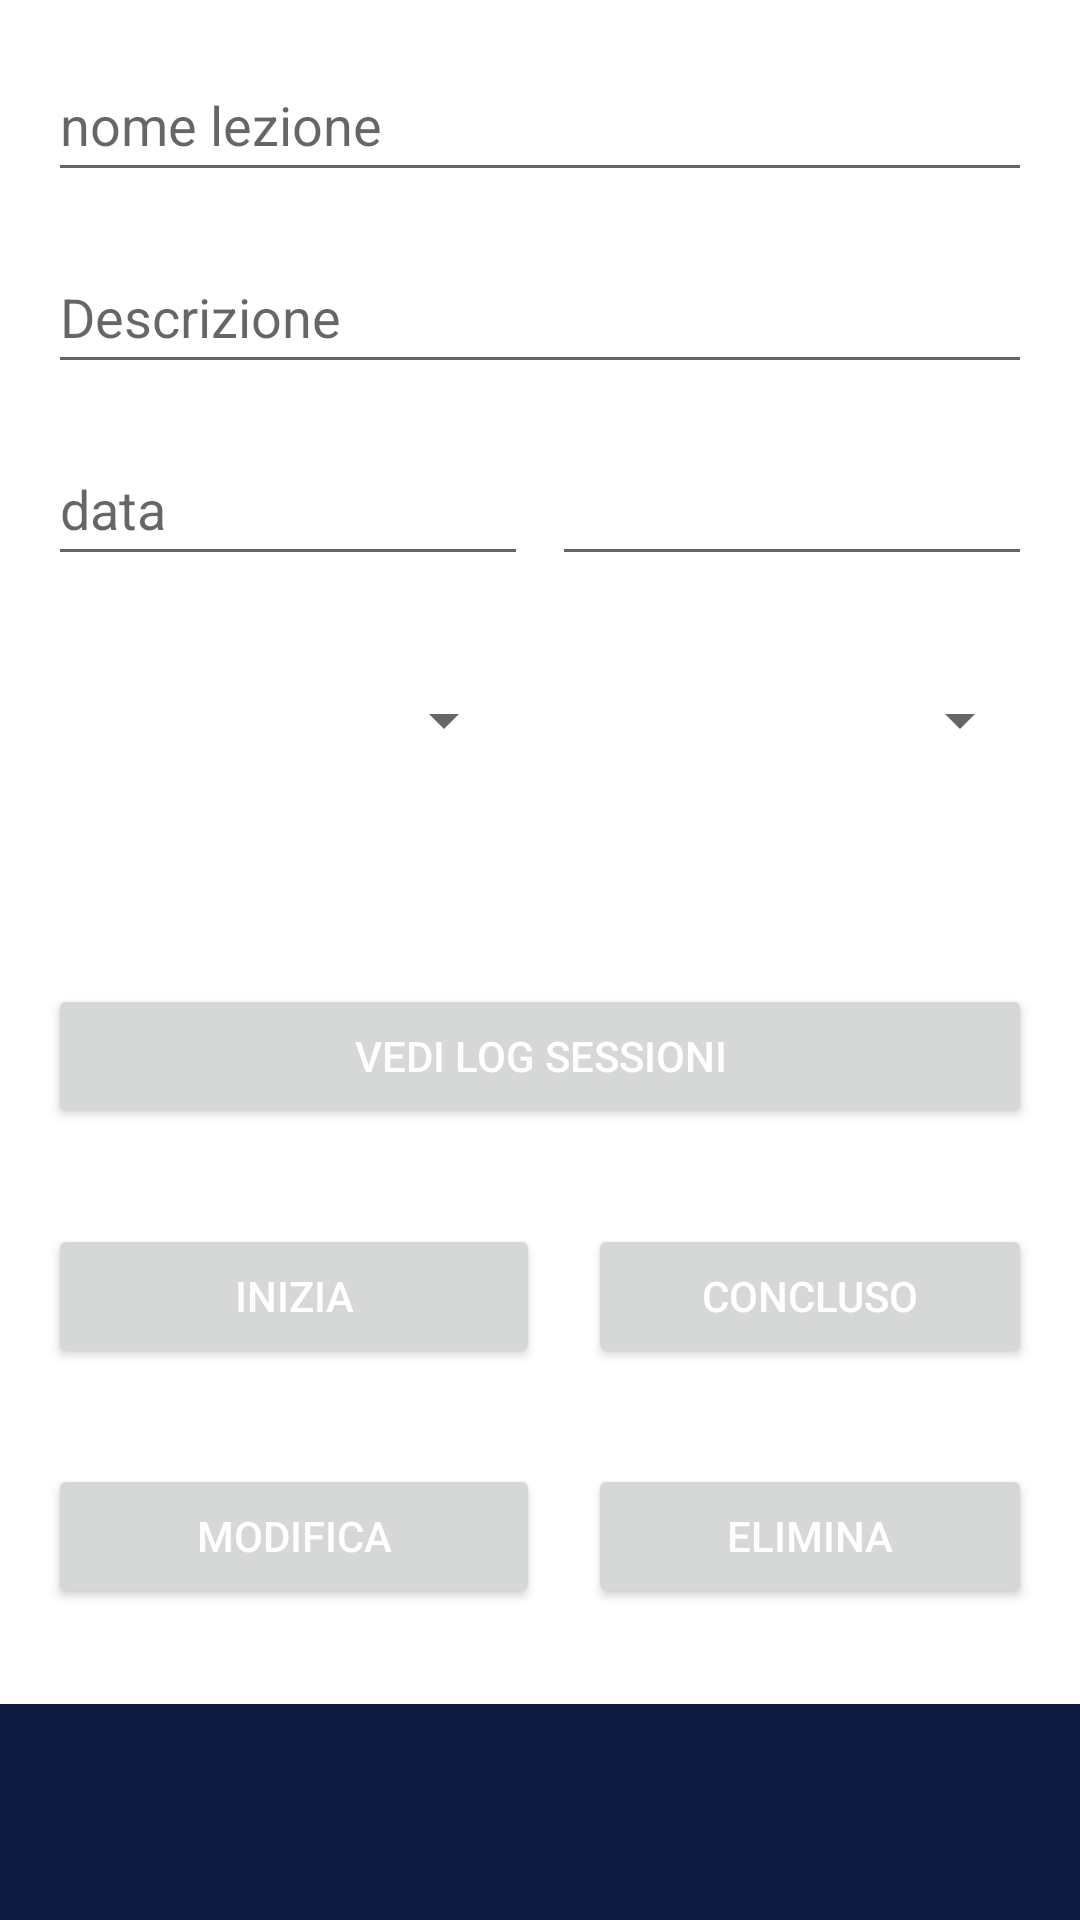

Android layout source for this screen:
<!-- AndroidManifest.xml: application theme Theme.UTutor -->
<!-- res/layout/activity_lesson.xml -->
<?xml version="1.0" encoding="utf-8"?>
<layout xmlns:android="http://schemas.android.com/apk/res/android"
    xmlns:tools="http://schemas.android.com/tools"
    xmlns:app="http://schemas.android.com/apk/res-auto"

    tools:context=".views.LessonController">
    <data>
        <variable
            name="viewModel"
            type="com.example.ututor.viewmodels.LessonViewModel" />
    </data>
    <LinearLayout
        android:layout_width="match_parent"
        android:layout_height="match_parent"
        android:orientation="vertical"
        >

        <EditText
            android:id="@+id/ProjectName"
            android:layout_width="match_parent"
            android:layout_height="wrap_content"
            android:layout_marginStart="16dp"
            android:layout_marginTop="16dp"
            android:layout_marginEnd="16dp"
            android:layout_marginBottom="8dp"
            android:autofillHints=""
            android:focusable="auto"
            android:focusableInTouchMode="true"
            android:hint="@string/nome_lezione"
            android:inputType="textPersonName"
            android:minHeight="48dp"
            android:text="@{viewModel.currentLesson.name}"
            android:textColor="@color/black" />

        <EditText
            android:id="@+id/description"
            android:layout_width="match_parent"
            android:layout_height="wrap_content"
            android:layout_marginStart="16dp"
            android:layout_marginTop="8dp"
            android:layout_marginEnd="16dp"
            android:layout_marginBottom="8dp"
            android:autofillHints=""
            android:focusable="auto"
            android:focusableInTouchMode="true"
            android:hint="Descrizione"
            android:inputType="textPersonName"
            android:minHeight="48dp"
            android:text="@{viewModel.currentLesson.descrizoine}"
            android:textColor="@color/black" />

        <LinearLayout
            android:layout_width="match_parent"
            android:layout_height="wrap_content"
            android:layout_marginStart="16dp"
            android:layout_marginTop="8dp"
            android:layout_marginEnd="16dp"
            android:layout_marginBottom="8dp"
            android:orientation="horizontal">

            <EditText
                android:id="@+id/deadline"
                android:layout_width="match_parent"
                android:layout_height="wrap_content"
                android:layout_marginEnd="4dp"
                android:layout_weight="1"
                android:autofillHints=""
                android:focusable="auto"
                android:focusableInTouchMode="true"
                android:hint="@string/data"
                android:inputType="date"
                android:minHeight="48dp"
                android:textColor="@color/black" />

            <EditText
                android:id="@+id/data"
                android:layout_width="match_parent"
                android:layout_height="wrap_content"
                android:layout_marginStart="4dp"
                android:layout_weight="1"
                android:autofillHints=""
                android:focusable="auto"
                android:focusableInTouchMode="true"
                android:inputType="date"
                android:minHeight="48dp"
                android:textColor="@color/black"
                tools:ignore="SpeakableTextPresentCheck" />
        </LinearLayout>

        <LinearLayout
            android:layout_width="match_parent"
            android:layout_height="wrap_content"
            android:layout_marginStart="16dp"
            android:layout_marginTop="16dp"
            android:layout_marginEnd="16dp"
            android:layout_marginBottom="16dp"
            android:orientation="horizontal">

            <Spinner
                android:id="@+id/stateSpinner"
                android:layout_width="match_parent"
                android:layout_height="wrap_content"
                android:layout_marginEnd="8dp"
                android:layout_weight="1"
                android:addStatesFromChildren="false"
                android:animateLayoutChanges="false"
                android:animationCache="true"
                android:contentDescription="@string/state"
                android:minHeight="48dp"
                android:scrollbarStyle="outsideOverlay"
                android:textColor="@color/black" />

            <Spinner
                android:id="@+id/risorsaSpinner"
                android:layout_width="match_parent"
                android:layout_height="wrap_content"
                android:layout_marginStart="8dp"
                android:layout_weight="1"
                android:addStatesFromChildren="false"
                android:animateLayoutChanges="false"
                android:animationCache="true"
                android:contentDescription="@string/name"
                android:minHeight="48dp"
                android:textColor="@color/black" />
        </LinearLayout>

        <LinearLayout
            android:id="@+id/VisTimer"
            android:layout_width="match_parent"
            android:layout_height="wrap_content"
            android:layout_marginStart="16dp"
            android:layout_marginTop="16dp"
            android:layout_marginEnd="16dp"
            android:layout_marginBottom="16dp"
            android:orientation="vertical">

        </LinearLayout>

        <Button
            android:id="@+id/log_button"
            android:layout_width="match_parent"
            android:layout_height="wrap_content"
            android:layout_marginStart="16dp"
            android:layout_marginTop="16dp"
            android:layout_marginEnd="16dp"
            android:text="@string/vedi_log_sessioni"
            android:textColor="@color/white" />

        <LinearLayout
            android:layout_width="match_parent"
            android:layout_height="wrap_content"
            android:orientation="horizontal">

            <Button
                android:id="@+id/start_button"
                android:layout_width="match_parent"
                android:layout_height="wrap_content"
                android:layout_marginStart="16dp"
                android:layout_marginTop="32dp"
                android:layout_weight="1"
                android:text="@string/inizia"
                android:textColor="@color/white" />

            <Button
                android:id="@+id/done_button"
                android:layout_width="match_parent"
                android:layout_height="wrap_content"
                android:layout_marginStart="16dp"
                android:layout_marginTop="32dp"
                android:layout_marginEnd="16dp"
                android:layout_weight="1"
                android:text="@string/concluso"
                android:textColor="@color/white" />
        </LinearLayout>

        <LinearLayout
            android:layout_width="match_parent"
            android:layout_height="wrap_content"
            android:orientation="horizontal">

            <Button
                android:id="@+id/modify_button"
                android:layout_width="match_parent"
                android:layout_height="wrap_content"
                android:layout_marginStart="16dp"
                android:layout_marginTop="32dp"
                android:layout_weight="1"
                android:text="@string/modifica"
                android:textColor="@color/white"/>

            <Button
                android:id="@+id/delete_button"
                android:layout_width="match_parent"
                android:layout_height="wrap_content"
                android:layout_marginStart="16dp"
                android:layout_marginTop="32dp"
                android:layout_marginEnd="16dp"
                android:layout_weight="1"
                android:text="@string/elimina"
                android:textColor="@color/white" />
        </LinearLayout>

        <TextView
            android:id="@+id/textView2"
            android:layout_width="match_parent"
            android:layout_height="match_parent"
            android:layout_marginTop="32dp"
            android:background="@color/blu_dark" />

    </LinearLayout>

</layout>
<!-- resources referenced by this layout -->
<resources>
  <color name="black">#FF000000</color>
  <color name="blu_dark">#0e1a40</color>
  <color name="white">#FFFFFFFF</color>
  <string name="concluso">Concluso</string>
  <string name="data">data</string>
  <string name="elimina">Elimina</string>
  <string name="inizia">Inizia</string>
  <string name="modifica">Modifica</string>
  <string name="name">Name</string>
  <string name="nome_lezione">nome lezione</string>
  <string name="state">state</string>
  <string name="vedi_log_sessioni">VEDI LOG SESSIONI</string>
  <style name="Theme.UTutor" parent="Theme.MaterialComponents.DayNight.DarkActionBar">
          
          <item name="colorPrimary">@color/purple_500</item>
          <item name="colorPrimaryVariant">@color/purple_700</item>
          <item name="colorOnPrimary">@color/white</item>
          
          <item name="colorSecondary">@color/purple_500</item>
          <item name="colorSecondaryVariant">@color/purple_700</item>
          <item name="colorOnSecondary">@color/black</item>
          
          <item name="android:statusBarColor">?attr/colorPrimaryVariant</item>
          
      </style>
  <color name="purple_500">#83b0f7</color>
  <color name="purple_700">#2c508a</color>
</resources>
